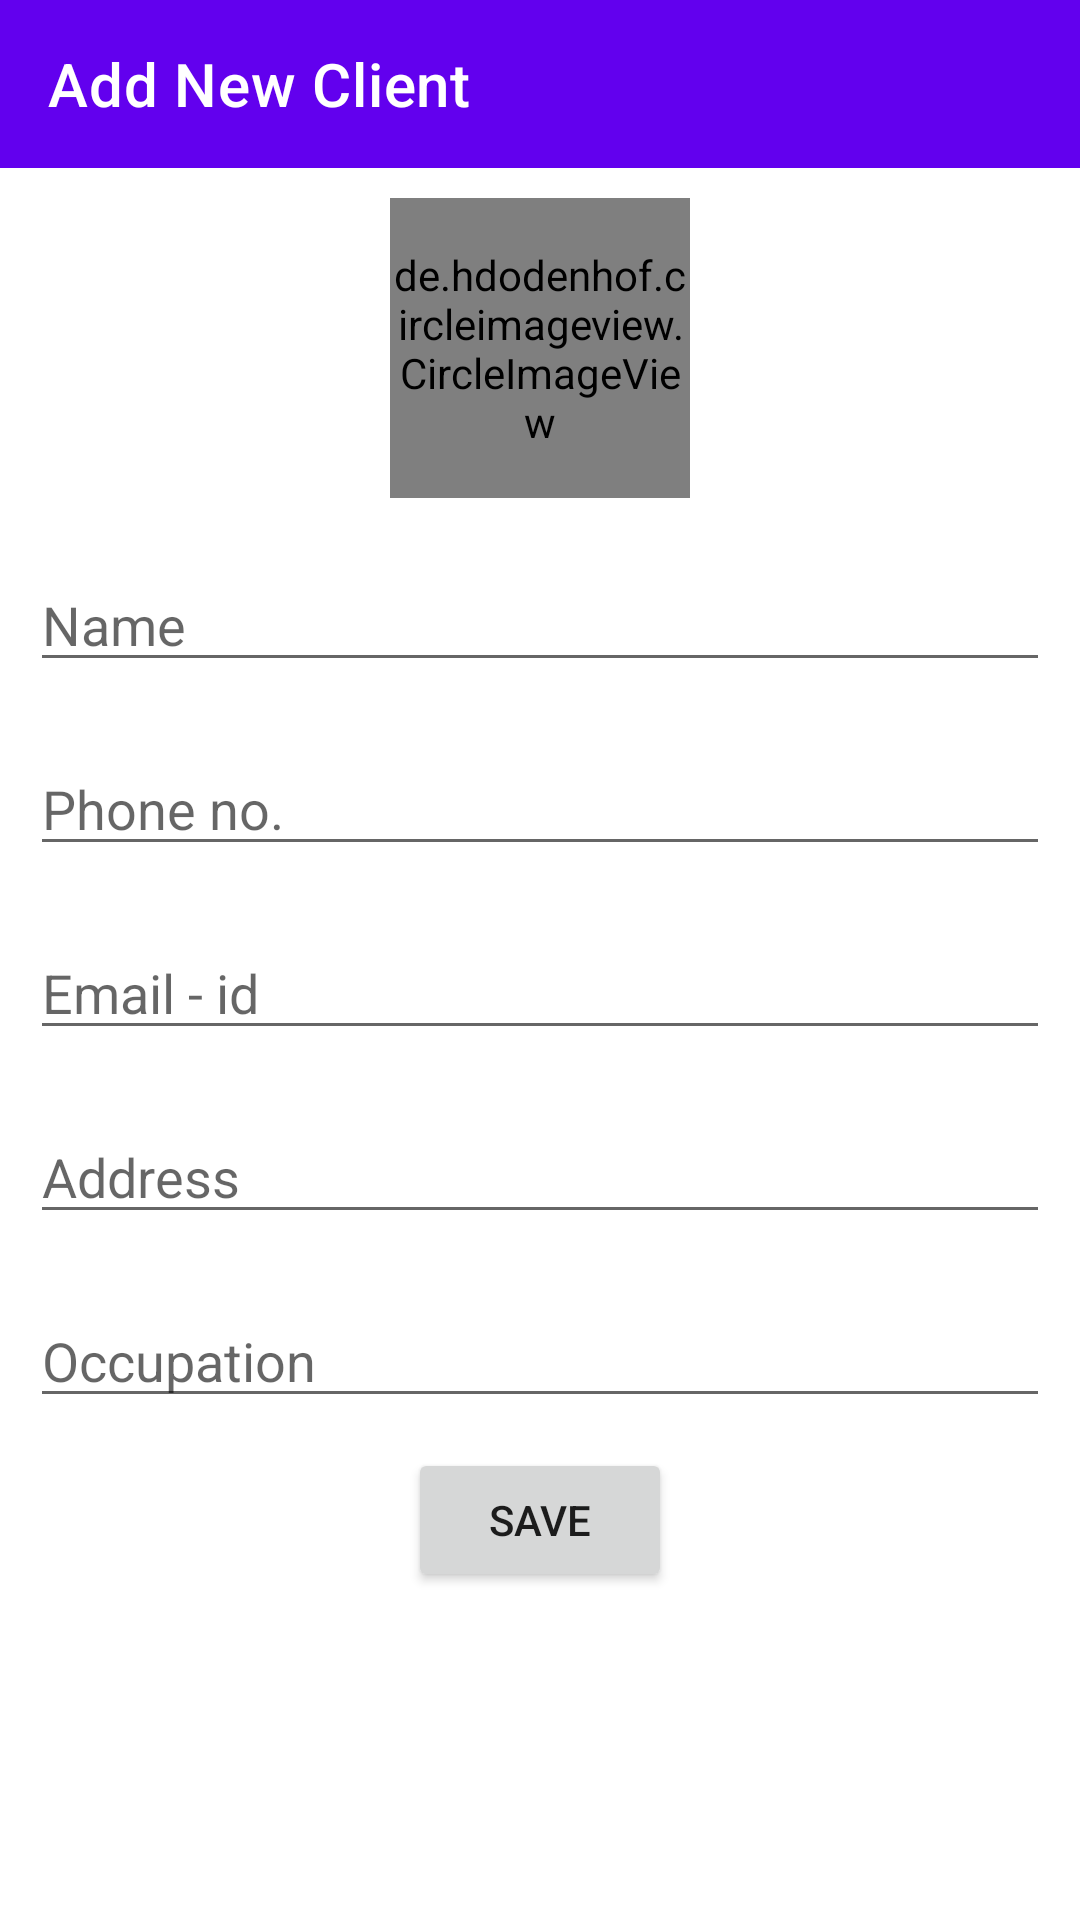

Write the Android layout XML for this screen, with the resource values it uses.
<!-- AndroidManifest.xml: application theme Theme.CustomerInfo -->
<!-- res/layout/activity_addcustomer.xml -->
<?xml version="1.0" encoding="utf-8"?>
<LinearLayout xmlns:android="http://schemas.android.com/apk/res/android"
    xmlns:app="http://schemas.android.com/apk/res-auto"
    android:orientation="vertical"
    xmlns:tools="http://schemas.android.com/tools"
    android:layout_width="match_parent"
    android:layout_height="match_parent"
    tools:context=".addcustomer">

    <com.google.android.material.appbar.AppBarLayout
        android:layout_width="match_parent"
        android:layout_height="?actionBarSize"
        android:layout_gravity="top"
        >

        <androidx.appcompat.widget.Toolbar
            android:layout_width="match_parent"
            android:layout_height="?actionBarSize"
            android:id="@+id/myToolbar"
            app:title="Add New Client"
            app:titleTextColor="@color/white"
            app:navigationIcon="@drawable/back">

        </androidx.appcompat.widget.Toolbar>

    </com.google.android.material.appbar.AppBarLayout>

    <de.hdodenhof.circleimageview.CircleImageView
        android:layout_margin="10dp"
        android:layout_width="100dp"
        android:layout_height="100dp"
        android:src="@drawable/adimg"
        app:civ_border_color="@color/black"
        app:civ_border_width="2dp"
        android:layout_gravity="center_horizontal"/>

    <EditText
        android:layout_width="match_parent"
        android:layout_height="wrap_content"
        android:layout_margin="10dp"
        android:maxLines="1"
        android:hint="Name"/>

    <EditText
        android:layout_width="match_parent"
        android:layout_height="wrap_content"
        android:layout_margin="10dp"
        android:inputType="phone"
        android:hint="Phone no. "/>

    <EditText
        android:layout_width="match_parent"
        android:layout_margin="10dp"
        android:layout_height="wrap_content"
        android:inputType="textEmailAddress"
        android:hint="Email - id"/>

    <EditText
        android:layout_width="match_parent"
        android:layout_margin="10dp"
        android:layout_height="wrap_content"
        android:hint="Address"/>
    <EditText
        android:layout_width="match_parent"
        android:layout_margin="10dp"
        android:maxLines="1"
        android:layout_height="wrap_content"
        android:hint="Occupation"/>

    <Button
        android:layout_width="wrap_content"
        android:layout_height="wrap_content"
        android:text="Save"
        android:layout_gravity="center_horizontal"/>

</LinearLayout>
<!-- resources referenced by this layout -->
<resources>
  <style name="Theme.CustomerInfo" parent="Theme.MaterialComponents.DayNight.NoActionBar">
          
          <item name="colorPrimary">@color/purple_500</item>
          <item name="colorPrimaryVariant">@color/purple_700</item>
          <item name="colorOnPrimary">@color/white</item>
          
          <item name="colorSecondary">@color/teal_200</item>
          <item name="colorSecondaryVariant">@color/teal_700</item>
          <item name="colorOnSecondary">@color/black</item>
          
          <item name="android:statusBarColor" tools:targetApi="l">?attr/colorPrimaryVariant</item>
          
      </style>
  <!-- not gathered from this repository: default colours our renderer supplied (Android Studio template values) -->
  <color name="purple_500">#FF6200EE</color>
  <color name="purple_700">#FF3700B3</color>
  <color name="teal_200">#FF03DAC5</color>
  <color name="teal_700">#FF018786</color>
  <color name="black">#FF000000</color>
  <color name="white">#FFFFFFFF</color>
</resources>
